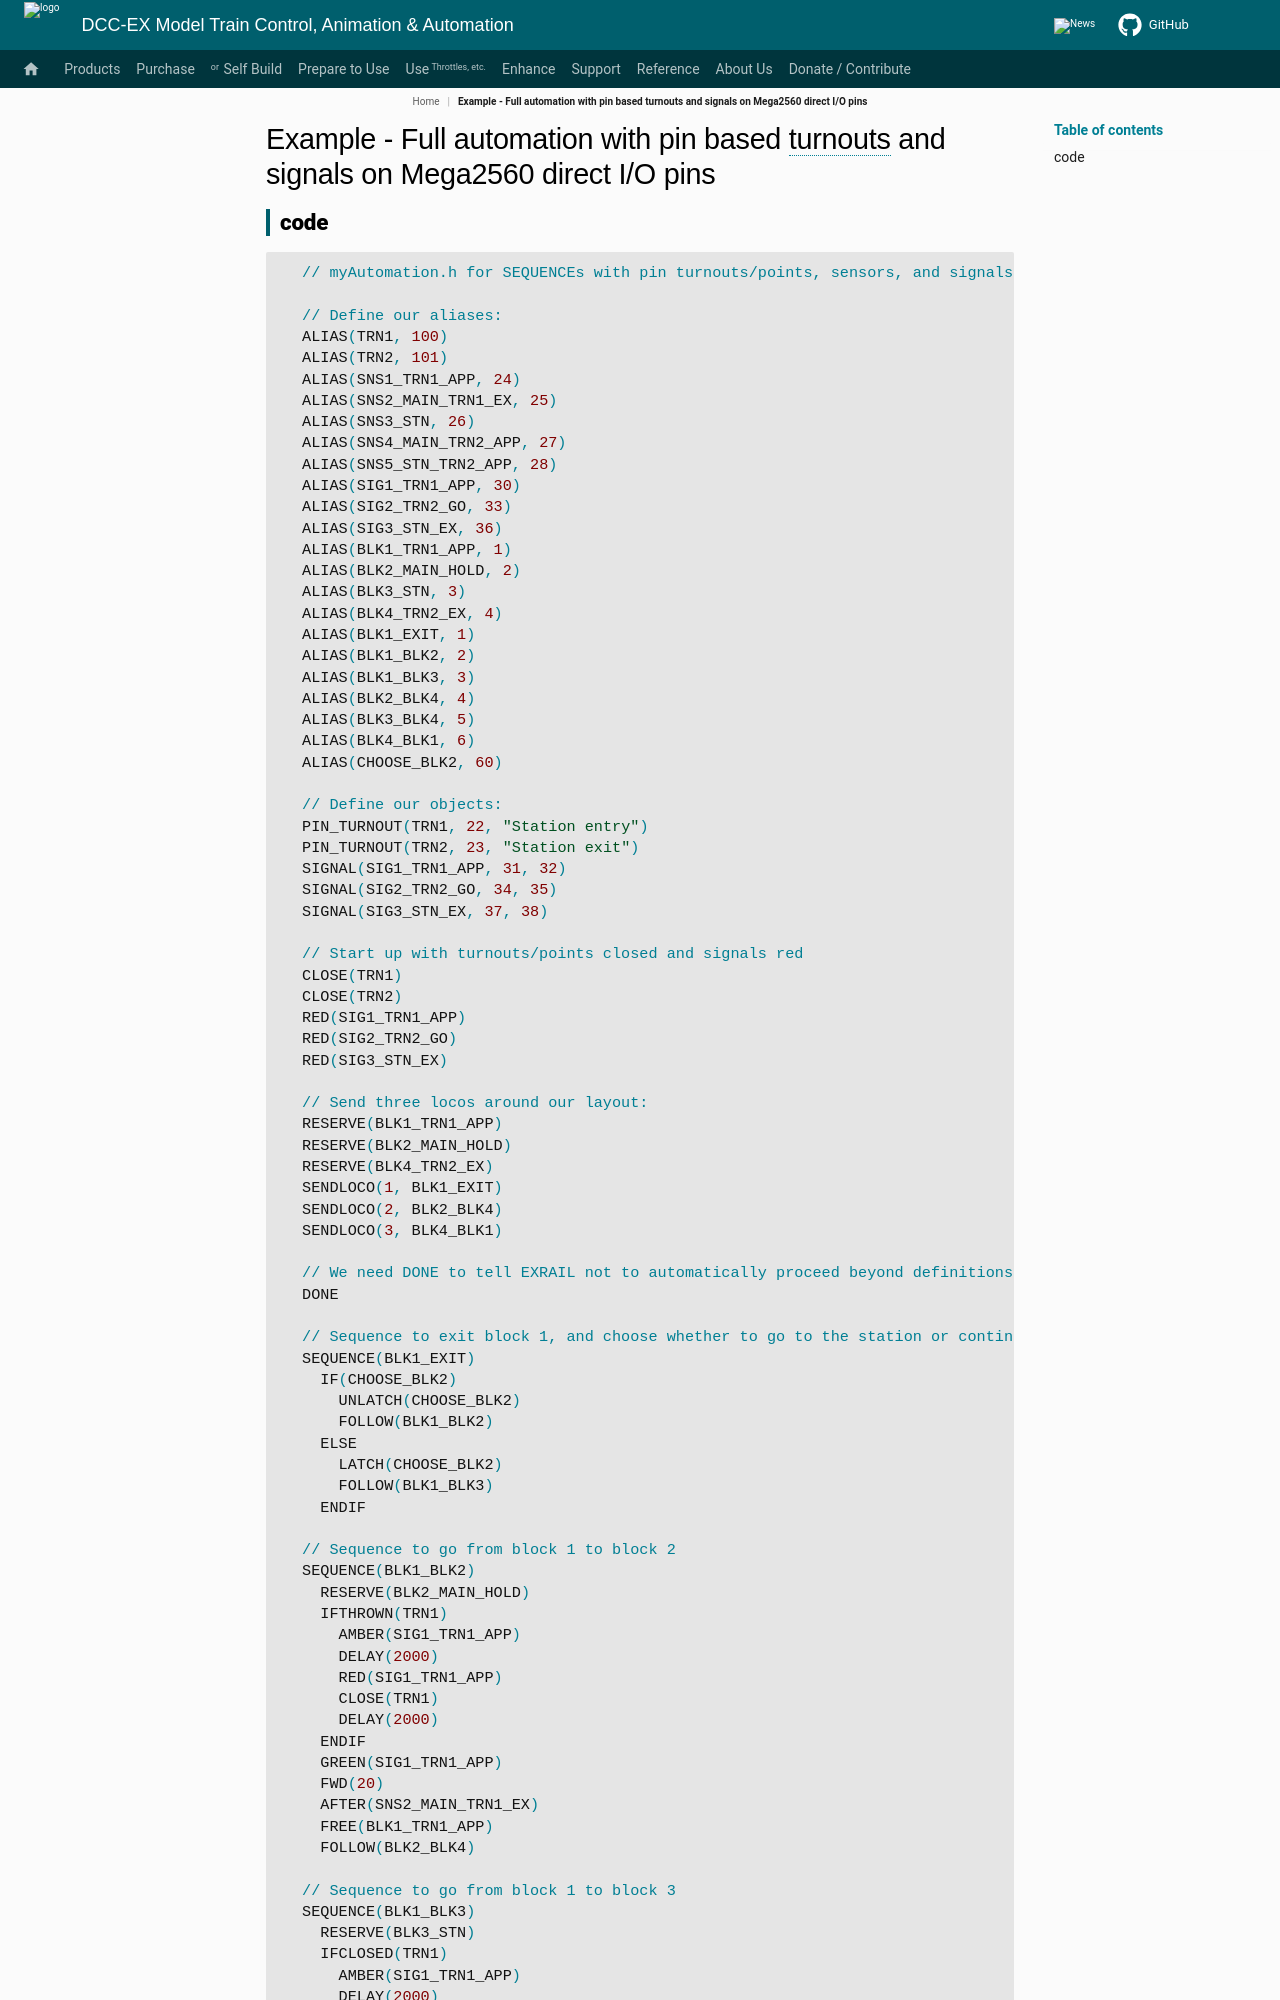

repository: DCC-EX/mkdocs-test · page: enhance/exrail/cookbooks/big-picture/stage6-examples/example5_not_in_nav/index.html · generator: mkdocs

# Example - Full automation with pin based turnouts and signals on Mega2560 direct I/O pins

## code

```cpp
  // myAutomation.h for SEQUENCEs with pin turnouts/points, sensors, and signals directly connected to the Mega2560.

  // Define our aliases:
  ALIAS(TRN1, 100)
  ALIAS(TRN2, 101)
  ALIAS(SNS1_TRN1_APP, 24)
  ALIAS(SNS2_MAIN_TRN1_EX, 25)
  ALIAS(SNS3_STN, 26)
  ALIAS(SNS4_MAIN_TRN2_APP, 27)
  ALIAS(SNS5_STN_TRN2_APP, 28)
  ALIAS(SIG1_TRN1_APP, 30)
  ALIAS(SIG2_TRN2_GO, 33)
  ALIAS(SIG3_STN_EX, 36)
  ALIAS(BLK1_TRN1_APP, 1)
  ALIAS(BLK2_MAIN_HOLD, 2)
  ALIAS(BLK3_STN, 3)
  ALIAS(BLK4_TRN2_EX, 4)
  ALIAS(BLK1_EXIT, 1)
  ALIAS(BLK1_BLK2, 2)
  ALIAS(BLK1_BLK3, 3)
  ALIAS(BLK2_BLK4, 4)
  ALIAS(BLK3_BLK4, 5)
  ALIAS(BLK4_BLK1, 6)
  ALIAS(CHOOSE_BLK2, 60)

  // Define our objects:
  PIN_TURNOUT(TRN1, 22, "Station entry")
  PIN_TURNOUT(TRN2, 23, "Station exit")
  SIGNAL(SIG1_TRN1_APP, 31, 32)
  SIGNAL(SIG2_TRN2_GO, 34, 35)
  SIGNAL(SIG3_STN_EX, 37, 38)

  // Start up with turnouts/points closed and signals red
  CLOSE(TRN1)
  CLOSE(TRN2)
  RED(SIG1_TRN1_APP)
  RED(SIG2_TRN2_GO)
  RED(SIG3_STN_EX)

  // Send three locos around our layout:
  RESERVE(BLK1_TRN1_APP)
  RESERVE(BLK2_MAIN_HOLD)
  RESERVE(BLK4_TRN2_EX)
  SENDLOCO(1, BLK1_EXIT)
  SENDLOCO(2, BLK2_BLK4)
  SENDLOCO(3, BLK4_BLK1)

  // We need DONE to tell EXRAIL not to automatically proceed beyond definitions above
  DONE

  // Sequence to exit block 1, and choose whether to go to the station or continue on main
  SEQUENCE(BLK1_EXIT)
    IF(CHOOSE_BLK2)
      UNLATCH(CHOOSE_BLK2)
      FOLLOW(BLK1_BLK2)
    ELSE
      LATCH(CHOOSE_BLK2)
      FOLLOW(BLK1_BLK3)
    ENDIF

  // Sequence to go from block 1 to block 2
  SEQUENCE(BLK1_BLK2)
    RESERVE(BLK2_MAIN_HOLD)
    IFTHROWN(TRN1)
      AMBER(SIG1_TRN1_APP)
      DELAY(2000)
      RED(SIG1_TRN1_APP)
      CLOSE(TRN1)
      DELAY(2000)
    ENDIF
    GREEN(SIG1_TRN1_APP)
    FWD(20)
    AFTER(SNS2_MAIN_TRN1_EX)
    FREE(BLK1_TRN1_APP)
    FOLLOW(BLK2_BLK4)
